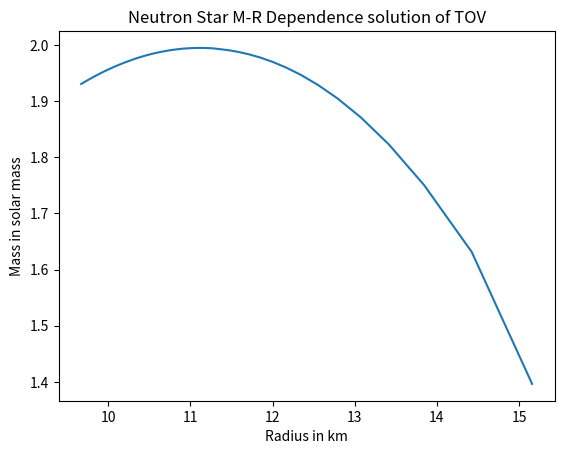
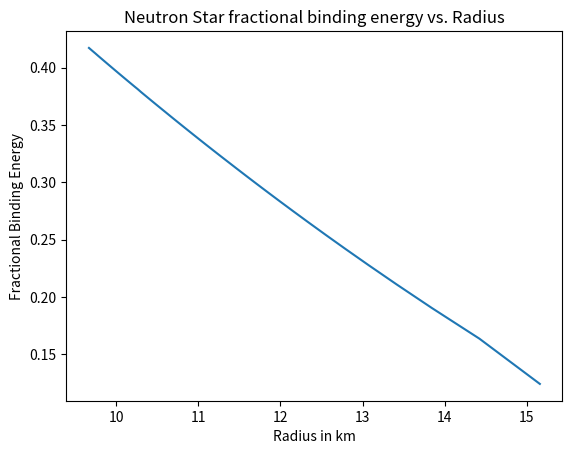
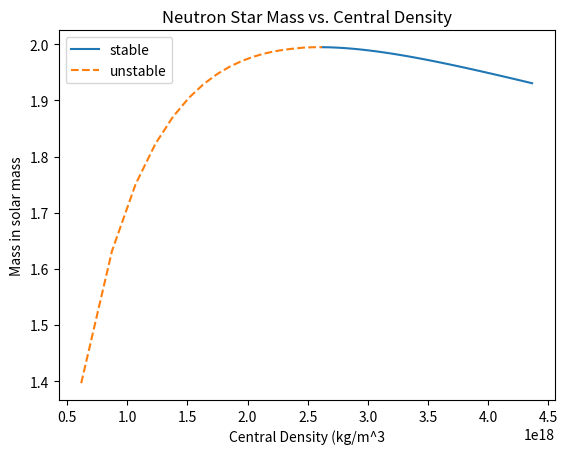

These charts were generated, in order, by the following Python code:
import csv
import numpy as np
import matplotlib.pyplot as plt
from scipy import optimize
from scipy import integrate

#PART A and B
k = 100 #constant of the Polytrope
length_unit = 1.477  # in km
solar_mass = 1.989 * 1e30 #Solar mass in kg

def TOV(r, f):
    """returns the system of ODEs for Tolman-
Oppenheimer-Volkoff (TOV) equations: f = [m ,v, p, m_p]"""
    df = np.zeros(4)

    if r == 0: # If we are at the center, we should arrange the initial conditions manually
        df = np.array([0,0,0,0])
    else:
        rho = np.sqrt(f[2]/k)
        # TOV equations
        df[0] = 4*np.pi*r**2 * rho
        df[1] = 2* (f[0]+4*np.pi*r**3 *f[2])/(r*(r-2*f[0]))
        df[2] = (-1/2) * (f[2] + rho) * df[1]
        df[3] = 4*np.pi*np.sqrt(1/(1-2*(f[0]/r))) * r**2 * rho
    return df


num_iter = 50 #number of iterations
M_vec = [] #mass vector
E_fb_vec = [] #fractional binding energy vector
R_vec = [] #Radius vector
rho_c_vec =[] #Central density
for i in range(num_iter):
    tol = 1e-8 #tolerance
    p0 = (1e-4) + i*0.0001 # Initial pressure
    r0 = 10 #Our guess for the R
    f0 = np.array([0,0,p0,0]) #Initial conditions

    ## Applying the shooting method
    while p0 > tol:
        sol = integrate.solve_ivp(TOV, t_span =[0, r0], y0=f0, method='RK45')
        p0 = sol.y[2,-1] #Last value of our solution
        if p0 > 0:
            r0 *= 1.002 #Increasing r0
        elif p0 < 0:
            r0 *= 0.998 #Decreasing r0
        else:
            break
    P = sol.y[2,0] #Pressure at 0
    rho_c = np.sqrt(P/k) #Central density
    rho_c = rho_c * (solar_mass/(length_unit * 10**3)**3)#unit conversion
    rho_c_vec.append(rho_c)
    M = sol.y[0,-1] #mass
    M_p = sol.y[3,-1] #baryonic mass
    delta = -(M- M_p)/M #Fractional binding energy
    E_fb_vec.append(delta)
    M_vec.append(M)
    R = sol.t[-1] #Radius
    R = R*length_unit
    R_vec.append(R)

#plotting the results
plt.title('Neutron Star M-R Dependence solution of TOV')
plt.xlabel('Radius in km')
plt.ylabel('Mass in solar mass')
plt.plot(R_vec, M_vec)
plt.show()

#plotting the results
plt.figure()
plt.title('Neutron Star fractional binding energy vs. Radius')
plt.xlabel('Radius in km')
plt.ylabel('Fractional Binding Energy')
plt.plot(R_vec, E_fb_vec)
plt.show()

#PART C
#plotting the results
# Find the stable region
index = 1
#Checking were the derivative is 0
for i in range(1,len(rho_c_vec)):
    dM = M_vec[i+1]-M_vec[i]
    index = i
    if dM <tol:
        break

print(M_vec[index])
#Dividing solutions into stable and unstable parts
M_vec_unstable = M_vec[0:index+1]
M_vec_stable = M_vec[index:]
rho_c_vec_unstable = rho_c_vec[0:index+1]
rho_c_vec_stable = rho_c_vec[index:]

###Plotting Mass vs. Central Density
plt.figure()
plt.title('Neutron Star Mass vs. Central Density')
plt.xlabel('Central Density (kg/m^3')
plt.ylabel('Mass in solar mass')
plt.plot(rho_c_vec_stable, M_vec_stable, label='stable')
plt.plot(rho_c_vec_unstable, M_vec_unstable, '--', label='unstable')
plt.legend()
plt.show()
